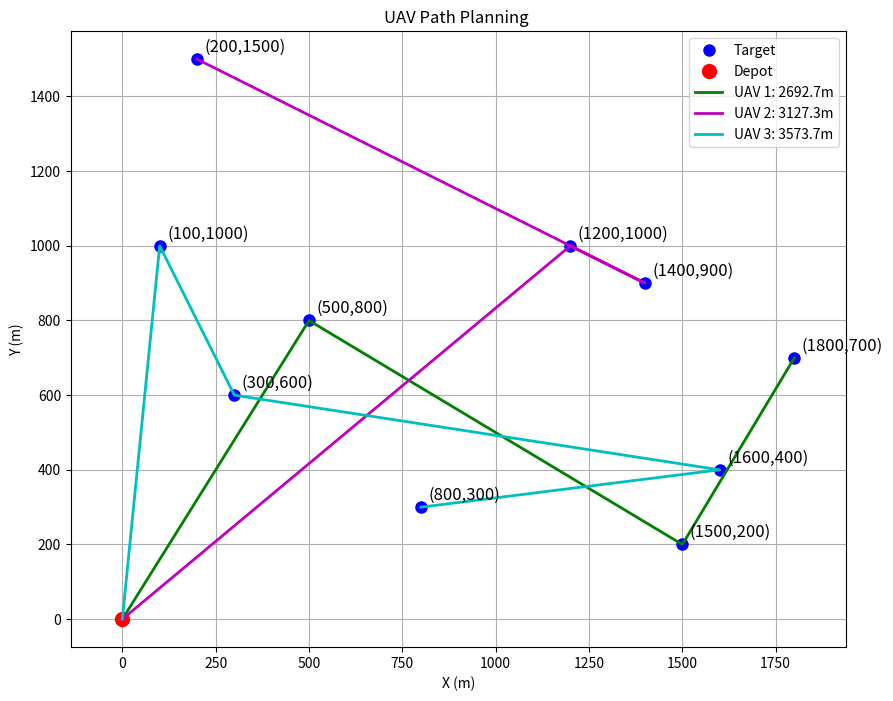

Write the Python code that produced this figure.
import math
import numpy as np
from collections import defaultdict
import matplotlib.pyplot as plt

class Drone:
    def __init__(self, name, max_load, max_endurance, hover_time):
        self.name = name
        self.max_load = max_load
        self.max_endurance = max_endurance
        self.hover_time = hover_time
        self.current_load = 0
        self.remaining_endurance = max_endurance
        self.mission_log = []
        self.position = (0, 0)  # 起始位置为基地(0,0)
        self.total_distance = 0

    def can_assign(self, task):
        """检查是否能分配任务"""
        if task.task_type in ['紧急投放', '普通投放']:
            return (self.current_load + task.requirement <= self.max_load and 
                    self.remaining_endurance > 0)
        else:  # 侦察任务
            return self.remaining_endurance > task.requirement

    def assign_task(self, task):
        """分配任务给无人机"""
        distance = self.calculate_distance(task.location)
        flight_time = distance / 50  # 假设飞行速度50m/s
        
        if task.task_type in ['紧急投放', '普通投放']:
            self.current_load += task.requirement
            time_required = flight_time
        else:  # 侦察任务
            time_required = flight_time + task.requirement
        
        # 检查是否需要充电
        if self.remaining_endurance < time_required + self.calculate_distance((0,0)) / 50:
            self.return_to_base()
        
        self.remaining_endurance -= time_required
        self.total_distance += distance
        self.position = task.location
        self.mission_log.append({
            'task': task,
            'start_time': self.current_time(),
            'end_time': self.current_time() + time_required,
            'distance': distance
        })
    
    def return_to_base(self):
        """返回基地充电"""
        distance = self.calculate_distance((0,0))
        time_required = distance / 50 + 60  # 飞行时间+充电时间
        
        self.remaining_endurance = self.max_endurance
        self.current_load = 0
        self.total_distance += distance
        self.position = (0, 0)
        self.mission_log.append({
            'task': None,
            'description': 'Return to base and charge',
            'start_time': self.current_time(),
            'end_time': self.current_time() + time_required,
            'distance': distance
        })
    
    def calculate_distance(self, target):
        """计算当前位置到目标的距离"""
        return math.sqrt((self.position[0]-target[0])**2 + (self.position[1]-target[1])**2)
    
    def current_time(self):
        """计算当前累计任务时间"""
        if not self.mission_log:
            return 0
        return self.mission_log[-1]['end_time']

class Task:
    def __init__(self, task_id, task_type, location, priority, requirement):
        self.task_id = task_id
        self.task_type = task_type
        self.location = location
        self.priority = priority
        self.requirement = requirement
        self.assigned = False

def generate_tasks():
    """生成模拟任务"""
    tasks = [
        Task(1, '紧急投放', (500, 800), 1, 5),
        Task(2, '普通投放', (1500, 200), 2, 10),
        Task(3, '侦察任务', (200, 1500), 3, 20),
        Task(4, '紧急投放', (1200, 1000), 1, 8),
        Task(5, '普通投放', (300, 600), 2, 7),
        Task(6, '侦察任务', (1800, 700), 3, 30),
        Task(7, '紧急投放', (100, 1000), 1, 6),
        Task(8, '普通投放', (1600, 400), 2, 9),
        Task(9, '侦察任务', (800, 300), 3, 25),
        Task(10, '普通投放', (1400, 900), 2, 11)
    ]
    return tasks

def assign_tasks(drones, tasks):
    """任务分配主算法，严格按照T3.md的分层贪心思想"""
    # 按优先级分组
    priority_groups = defaultdict(list)
    for task in tasks:
        priority_groups[task.priority].append(task)
    # 优先级1：每个无人机分配一个紧急任务
    urgent_tasks = priority_groups.get(1, [])
    for i, task in enumerate(urgent_tasks):
        if i < len(drones):
            drones[i].assign_task(task)
            task.assigned = True
    # 优先级2：普通投放，分三类，遍历所有分配方案，选最短完成时间
    normal_tasks = priority_groups.get(2, [])
    from itertools import permutations
    best_perm = None
    best_time = float('inf')
    if len(normal_tasks) == len(drones):
        for perm in permutations(normal_tasks):
            # 复制无人机状态
            drones_copy = [Drone(d.name, d.max_load, d.max_endurance, d.hover_time) for d in drones]
            for i, task in enumerate(perm):
                drones_copy[i].position = drones[i].position
                drones_copy[i].remaining_endurance = drones[i].remaining_endurance
                drones_copy[i].current_load = drones[i].current_load
                drones_copy[i].mission_log = list(drones[i].mission_log)
                drones_copy[i].total_distance = drones[i].total_distance
                drones_copy[i].assign_task(task)
            finish_time = max(d.current_time() for d in drones_copy)
            if finish_time < best_time:
                best_time = finish_time
                best_perm = perm
        # 按最佳分配方案分配
        for i, task in enumerate(best_perm):
            drones[i].assign_task(task)
            task.assigned = True
    else:
        # 普通贪心分配
        for task in normal_tasks:
            best_drone = min(drones, key=lambda d: d.current_time())
            best_drone.assign_task(task)
            task.assigned = True
    # 优先级3：侦察任务，遍历所有无人机，分配给完成普通任务后最早空闲的无人机
    scout_tasks = priority_groups.get(3, [])
    for task in scout_tasks:
        best_drone = None
        best_time = float('inf')
        for drone in drones:
            # 计算该无人机完成普通任务后到侦察点的时间
            temp_drone = Drone(drone.name, drone.max_load, drone.max_endurance, drone.hover_time)
            temp_drone.position = drone.position
            temp_drone.remaining_endurance = drone.remaining_endurance
            temp_drone.current_load = drone.current_load
            temp_drone.mission_log = list(drone.mission_log)
            temp_drone.total_distance = drone.total_distance
            temp_drone.assign_task(task)
            finish_time = temp_drone.current_time()
            if finish_time < best_time:
                best_time = finish_time
                best_drone = drone
        if best_drone:
            best_drone.assign_task(task)
            task.assigned = True
    # 处理未分配的任务（可能由于约束无法分配）
    unassigned = [t for t in tasks if not t.assigned]
    if unassigned:
        print(f"警告：{len(unassigned)}个任务未能分配")

def visualize_schedule(drones):
    """可视化任务调度结果，风格与T2/T1统一"""
    plt.figure(figsize=(10, 8))
    # 绘制所有任务点
    all_points = [(0, 0)]
    for drone in drones:
        for mission in drone.mission_log:
            if mission['task']:
                all_points.append(mission['task'].location)
    all_points = list(set(all_points))
    for idx, (x, y) in enumerate(all_points):
        if (x, y) == (0, 0):
            plt.plot(x, y, 'ro', markersize=10, label='Depot')
        else:
            if idx == 1:
                plt.plot(x, y, 'bo', markersize=8, label='Target')
            else:
                plt.plot(x, y, 'bo', markersize=8)
            plt.text(x+20, y+20, f'({x},{y})', fontsize=12)
    # 绘制无人机路径
    colors = ['g', 'm', 'c', 'y', 'k']
    for i, drone in enumerate(drones):
        x = [0]
        y = [0]
        for mission in drone.mission_log:
            if mission['task']:
                x.append(mission['task'].location[0])
                y.append(mission['task'].location[1])
        plt.plot(x, y, colors[i % len(colors)], linestyle='-', linewidth=2, label=f'UAV {i+1}: {sum([math.sqrt((x[j]-x[j-1])**2 + (y[j]-y[j-1])**2) for j in range(1, len(x))]):.1f}m')
    plt.xlabel('X (m)')
    plt.ylabel('Y (m)')
    plt.title('UAV Path Planning ')
    plt.legend()
    plt.grid(True)
    plt.axis('equal')
    plt.show()

def print_results(drones, tasks):
    """打印结果统计"""
    print("\n=== 任务分配结果 ===")
    for drone in drones:
        print(f"\n{drone.name}:")
        print(f"总飞行距离: {drone.total_distance:.1f}m")
        print(f"剩余续航时间: {drone.remaining_endurance:.1f}s")
        print("任务序列:")
        for mission in drone.mission_log:
            if mission['task']:
                print(f"  任务{mission['task'].task_id}: {mission['task'].task_type} "
                      f"在({mission['task'].location[0]},{mission['task'].location[1]}), "
                      f"时间{mission['start_time']:.1f}-{mission['end_time']:.1f}s")
            else:
                print(f"  返回基地充电: {mission['start_time']:.1f}-{mission['end_time']:.1f}s")
    
    completion_times = [d.current_time() for d in drones]
    print(f"\n总任务完成时间: {max(completion_times):.1f}s")
    
    unassigned = [t for t in tasks if not t.assigned]
    if unassigned:
        print(f"\n未分配任务: {[t.task_id for t in unassigned]}")

def main():
    # 初始化无人机
    drones = [
        Drone('U1', 15, 500, 30),
        Drone('U2', 10, 600, 60),
        Drone('U3', 20, 450, 20)
    ]
    
    # 生成任务
    tasks = generate_tasks()
    
    # 分配任务
    assign_tasks(drones, tasks)
    
    # 输出结果
    print_results(drones, tasks)
    
    # 可视化
    visualize_schedule(drones)

if __name__ == "__main__":
    main()